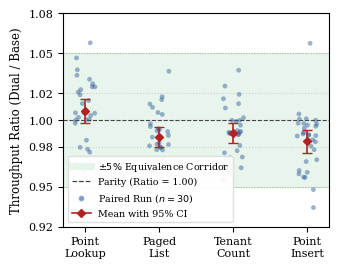

Here is the Python script that generated this plot: (Note: this script raises an exception after producing the figure.)
import numpy as np
import matplotlib.pyplot as plt
import scipy.stats as stats
import pandas as pd
from matplotlib.lines import Line2D

np.random.seed(42)

workloads = ['Point Lookup', 'Paged List', 'Tenant Count', 'Point Insert']
workload_labels = ['Point\nLookup', 'Paged\nList', 'Tenant\nCount', 'Point\nInsert']
n = 30

targets = {
    'Point Lookup': {'mean': 1.007, 'ci_low': 0.998, 'ci_high': 1.016, 'base_tps': 19845, 'base_sd': 382, 'dual_tps': 19982, 'dual_sd': 410},
    'Paged List':   {'mean': 0.987, 'ci_low': 0.979, 'ci_high': 0.994, 'base_tps': 7890,  'base_sd': 145, 'dual_tps': 7784,  'dual_sd': 162},
    'Tenant Count': {'mean': 0.990, 'ci_low': 0.983, 'ci_high': 0.998, 'base_tps': 4912,  'base_sd': 98,  'dual_tps': 4865,  'dual_sd': 105},
    'Point Insert': {'mean': 0.984, 'ci_low': 0.976, 'ci_high': 0.993, 'base_tps': 11240, 'base_sd': 260, 'dual_tps': 11065, 'dual_sd': 295}
}

raw_records = []
plot_data = {}

for w in workloads:
    t = targets[w]
    rho = 0.45
    mean_vec = [t['base_tps'], t['dual_tps']]
    cov_mat = [
        [t['base_sd']**2, rho * t['base_sd'] * t['dual_sd']],
        [rho * t['base_sd'] * t['dual_sd'], t['dual_sd']**2]
    ]
    samples = np.random.multivariate_normal(mean_vec, cov_mat, size=n)
    base_samples = samples[:, 0]
    dual_samples = samples[:, 1]
    
    ratios = dual_samples / base_samples
    curr_mean = np.mean(ratios)
    curr_se = stats.sem(ratios)
    t_val = stats.t.ppf(0.975, df=n-1)
    target_mean = t['mean']
    target_half = (t['ci_high'] - t['ci_low']) / 2.0
    target_se = target_half / t_val
    
    ratios = (ratios - curr_mean) / curr_se * target_se + target_mean
    
    log_r = np.log(ratios)
    z_mean = np.mean(log_r)
    z_se = stats.sem(log_r)
    
    t1 = (z_mean - np.log(0.95)) / z_se
    p1 = 1 - stats.t.cdf(t1, df=n-1)
    t2 = (np.log(1.05) - z_mean) / z_se
    p2 = 1 - stats.t.cdf(t2, df=n-1)
    p_tost = max(p1, p2)
    
    ci = stats.t.interval(0.95, df=n-1, loc=np.mean(ratios), scale=stats.sem(ratios))
    
    plot_data[w] = {
        'ratios': ratios,
        'mean': np.mean(ratios),
        'ci': ci,
        'p_tost': p_tost
    }
    
    for i in range(n):
        raw_records.append({
            'run_id': i + 1,
            'workload': w,
            'baseline_tps': round(base_samples[i], 1),
            'dual_layer_tps': round(dual_samples[i], 1),
            'throughput_ratio': round(ratios[i], 4)
        })

df = pd.DataFrame(raw_records)
df.to_csv('benchmark_raw_data.csv', index=False)

plt.rcParams.update({
    'font.family': 'serif',
    'font.size': 8.5,
    'axes.labelsize': 8.5,
    'axes.titlesize': 9,
    'xtick.labelsize': 8,
    'ytick.labelsize': 8,
    'legend.fontsize': 7,
})

fig, ax = plt.subplots(figsize=(3.45, 2.7), dpi=300)

# Shaded equivalence corridor [0.95, 1.05]
ax.axhspan(0.95, 1.05, color='#e6f4ea', alpha=0.9, zorder=1)
ax.axhline(1.00, color='#444444', linestyle='--', linewidth=0.8, zorder=2)
ax.axhline(0.95, color='#93c47d', linestyle=':', linewidth=0.7, zorder=2)
ax.axhline(1.05, color='#93c47d', linestyle=':', linewidth=0.7, zorder=2)

x_pos = np.arange(len(workloads))

for i, w in enumerate(workloads):
    pts = plot_data[w]['ratios']
    m = plot_data[w]['mean']
    ci = plot_data[w]['ci']
    
    jitter = np.random.uniform(-0.14, 0.14, size=n)
    ax.scatter(x_pos[i] + jitter, pts, color='#2b5797', alpha=0.45, s=12, edgecolors='none', zorder=3)
    
    yerr = [[m - ci[0]], [ci[1] - m]]
    ax.errorbar(x_pos[i], m, yerr=yerr, fmt='D', color='#b22222', markersize=4.5,
                capsize=3.5, capthick=1.0, elinewidth=1.2, zorder=4)

legend_elements = [
    Line2D([0], [0], color='#e6f4ea', lw=5, label=r'$\pm 5\%$ Equivalence Corridor'),
    Line2D([0], [0], color='#444444', linestyle='--', lw=0.9, label='Parity (Ratio = 1.00)'),
    Line2D([0], [0], marker='o', color='w', markerfacecolor='#2b5797', alpha=0.6, markersize=4.5, label='Paired Run ($n=30$)'),
    Line2D([0], [0], marker='D', color='#b22222', markersize=4.5, lw=1.2, label='Mean with 95% CI')
]

ax.set_xticks(x_pos)
ax.set_xticklabels(workload_labels)
ax.set_ylabel('Throughput Ratio (Dual / Base)')
ax.set_ylim(0.92, 1.08)
ax.set_yticks([0.92, 0.95, 0.98, 1.00, 1.02, 1.05, 1.08])
ax.grid(axis='y', linestyle=':', alpha=0.5, zorder=0)

ax.legend(handles=legend_elements, loc='lower left', frameon=True, framealpha=0.92, edgecolor='#dddddd', fontsize=6.8)

plt.tight_layout()
plt.subplots_adjust(left=0.19, right=0.96, top=0.96, bottom=0.17)

plt.savefig('figures/fig3_benchmark_ratio.pdf', format='pdf')
plt.savefig('figures/fig3_benchmark_ratio.png', format='png', dpi=300)
print("Updated figures/fig3_benchmark_ratio.pdf and png successfully.")
